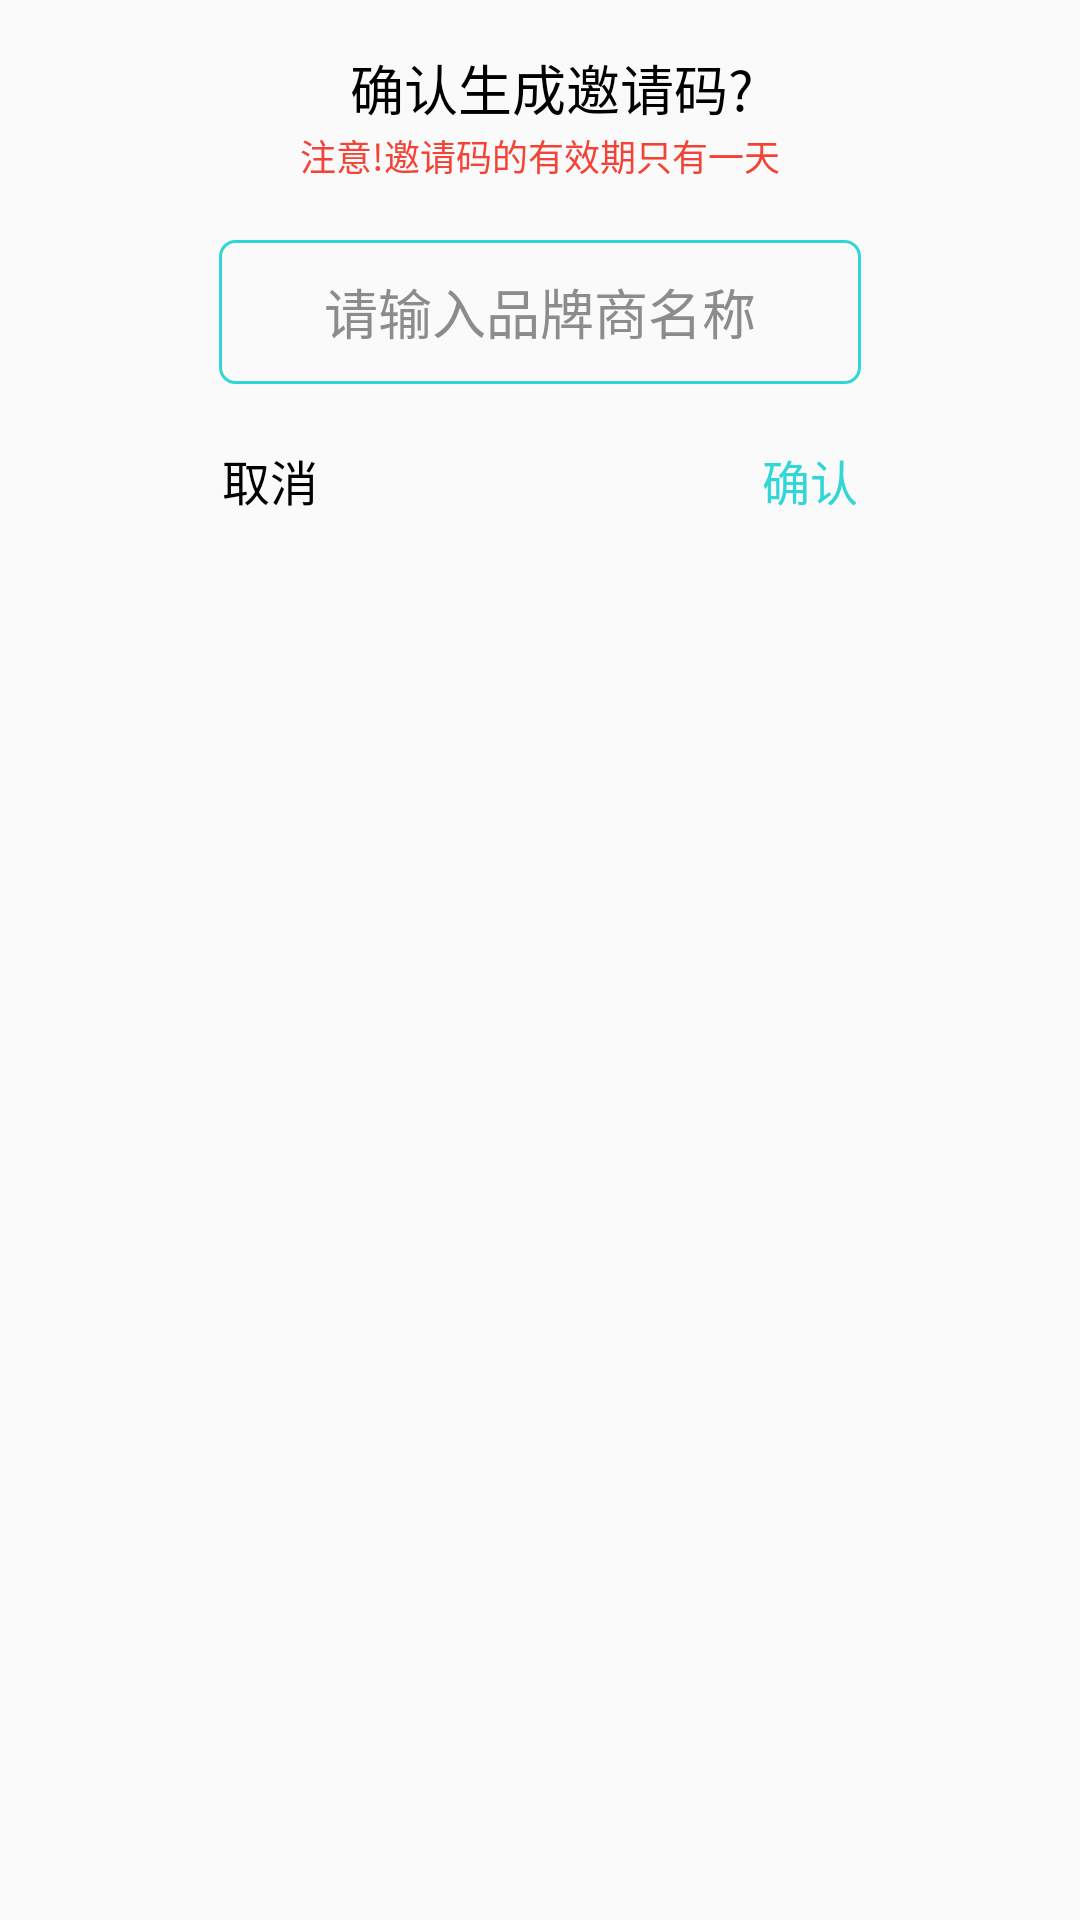

The Android layout XML behind this screen, and the referenced resources:
<!-- AndroidManifest.xml: application theme Theme.Android_SmartRecharge -->
<!-- res/layout/dialog_add_invite.xml -->
<?xml version="1.0" encoding="utf-8"?>
<layout xmlns:android="http://schemas.android.com/apk/res/android">

    <data>

    </data>

    <LinearLayout
        android:layout_width="240dp"
        android:layout_height="180dp"
        android:background="@drawable/dialog_bkg"
        android:orientation="vertical">

        <LinearLayout
            android:layout_width="214dp"
            android:layout_height="56dp"
            android:layout_gravity="center"
            android:layout_marginHorizontal="13dp"
            android:layout_marginTop="12dp"
            android:layout_marginBottom="12dp"
            android:gravity="center"
            android:orientation="vertical">

            <TextView
                android:id="@+id/ask_text"
                android:layout_width="wrap_content"
                android:layout_height="24dp"
                android:layout_marginStart="4dp"
                android:gravity="center"
                android:text="确认生成邀请码?"
                android:textColor="@color/black"
                android:textSize="18sp" />

            <TextView
                android:layout_width="wrap_content"
                android:layout_height="24dp"
                android:gravity="center"
                android:text="注意!邀请码的有效期只有一天"
                android:textColor="@color/red"
                android:textSize="12sp" />
        </LinearLayout>

        <LinearLayout
            android:layout_width="214dp"
            android:layout_height="48dp"
            android:layout_gravity="center"
            android:gravity="center_horizontal"
            android:orientation="horizontal">

            <EditText
                android:id="@+id/subName"
                android:layout_width="match_parent"
                android:layout_height="match_parent"
                android:background="@drawable/primary_input_bkg"
                android:gravity="center"
                android:hint="请输入品牌商名称"
                android:textColorHint="@color/text_gray" />
        </LinearLayout>

        <LinearLayout
            android:layout_width="match_parent"
            android:layout_marginTop="12dp"
            android:layout_height="40dp"
            android:gravity="center"
            android:orientation="horizontal">

            <TextView
                android:id="@+id/cancel"
                android:layout_width="0dp"
                android:layout_height="wrap_content"
                android:layout_weight="1"
                android:gravity="center"
                android:text="取消"
                android:textColor="@color/black"
                android:textSize="16sp" />

            <TextView
                android:id="@+id/confirm"
                android:layout_width="0dp"
                android:layout_height="wrap_content"
                android:layout_weight="1"
                android:gravity="center"
                android:text="确认"
                android:textColor="@color/primary"
                android:textSize="16sp" />
        </LinearLayout>
    </LinearLayout>
</layout>
<!-- resources referenced by this layout -->
<resources>
  <color name="black">#FF000000</color>
  <color name="primary">#31D6D6</color>
  <color name="red">#F44336</color>
  <color name="text_gray">#8c8c8c</color>
  <!-- drawable dialog_bkg (drawable) -->
  <?xml version="1.0" encoding="utf-8"?>
  <shape xmlns:android="http://schemas.android.com/apk/res/android" android:shape="rectangle">
      <solid android:color="@color/transparent" />
      <corners android:radius="12dp" />
  </shape>
  <!-- drawable primary_input_bkg (drawable) -->
  <?xml version="1.0" encoding="utf-8"?>
  <shape xmlns:android="http://schemas.android.com/apk/res/android"
      android:shape="rectangle">
  
      <corners android:radius="5dp" />
      <stroke
          android:width="1dp"
          android:color="@color/primary" />
  </shape>
  <style name="Theme.Android_SmartRecharge" parent="Base.Theme.Android_SmartRecharge" />
  <color name="transparent">@android:color/transparent</color>
  <style name="Base.Theme.Android_SmartRecharge" parent="Theme.AppCompat.Light.NoActionBar">
  
          
          <item name="android:statusBarColor" tools:targetApi="l">?attr/colorPrimaryVariant</item>
          
      </style>
</resources>
